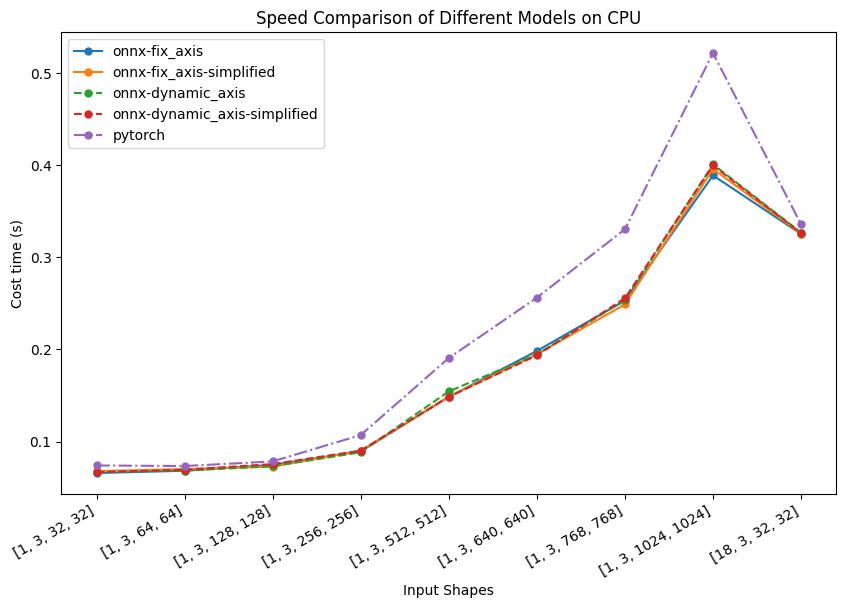

Write the Python code that produced this figure. (Note: this script raises an exception after producing the figure.)
import numpy as np
import matplotlib.pyplot as plt
from matplotlib import rcParams


config = {
    "font.family": 'serif',
    "mathtext.fontset": 'stix',
    "font.serif": ['Times New Roman']
}
rcParams.update(config)

# 模型名称和性能数据
methods = ['[1, 3, 32, 32]', '[1, 3, 64, 64]', '[1, 3, 128, 128]', '[1, 3, 256, 256]', '[1, 3, 512, 512]', 
           '[1, 3, 640, 640]', '[1, 3, 768, 768]', '[1, 3, 1024, 1024]', 
           '[18, 3, 32, 32]', '[18, 3, 64, 64]', '[18, 3, 128, 128]', '[18, 3, 256, 256]', '[18, 3, 512, 512]', 
           '[18, 3, 640, 640]', '[18, 3, 768, 768]', '[18, 3, 1024, 1024]']

onnx_fix         = ['0.0658', '0.0683', '0.0747', '0.0893', '0.1484', '0.1983', '0.2529', '0.3888', '0.3252', '0.3468', 
                    '0.4244', '0.6910', '1.7164', '2.4357', '3.5806', '6.0836']
onnx_fix_sim     = ['0.0679', '0.0701', '0.0728', '0.0901', '0.1486', '0.1947', '0.2488', '0.3959', '0.3255', '0.3509', 
                    '0.4295', '0.6859', '1.7125', '2.4594', '3.5368', '6.1163']
onnx_dynamic     = ['0.0669', '0.0684', '0.0732', '0.0883', '0.1544', '0.1946', '0.2535', '0.4008', '0.3268', '0.3504', 
                    '0.4297', '0.7005', '1.7420', '2.4750', '3.6693', '6.2694']
onnx_dynamic_sim = ['0.0667', '0.0694', '0.0755', '0.0901', '0.1485', '0.1935', '0.2555', '0.3996', '0.3262', 
                    '0.3554', '0.4269', '0.7020', '1.7531', '2.5205', '3.6110', '6.3470']
pytorch          = ['0.0740', '0.0734', '0.0784', '0.1070', '0.1906', '0.2561', '0.3303', '0.5216', '0.3357', '0.3653', 
                    '0.4806', '0.8770', '3.6240', '4.3787', '10.3582', '10.3582']

onnx_fix = [float(val) for val in onnx_fix]
onnx_fix_sim = [float(val) for val in onnx_fix_sim]
onnx_dynamic = [float(val) for val in onnx_dynamic]
onnx_dynamic_sim = [float(val) for val in onnx_dynamic_sim]
pytorch = [float(val) for val in pytorch]

methods = methods[:9]
onnx_fix = onnx_fix[:9]
onnx_fix_sim = onnx_fix_sim[:9]
onnx_dynamic = onnx_dynamic[:9]
onnx_dynamic_sim = onnx_dynamic_sim[:9]
pytorch = pytorch[:9]

# 创建一个新的图表
plt.figure(figsize=(10, 6), dpi=200)
# plt.figure(dpi=200)

# 绘制折线图
plt.plot(methods, onnx_fix, marker='o', label='onnx-fix_axis', linestyle='-', markersize=5)
plt.plot(methods, onnx_fix_sim, marker='o', label='onnx-fix_axis-simplified', linestyle='-', markersize=5)
plt.plot(methods, onnx_dynamic, marker='o', label='onnx-dynamic_axis', linestyle='--', markersize=5)
plt.plot(methods, onnx_dynamic_sim, marker='o', label='onnx-dynamic_axis-simplified', linestyle='--', markersize=5)
plt.plot(methods, pytorch, marker='o', label='pytorch', linestyle='-.', markersize=5)

# # # 设置y轴刻度的间隔
# custom_ticks = [0, 0.01, 0.03, 0.5, 1.0, 5.0, 10]
# plt.yticks(custom_ticks)

# 设置图表标题和标签
plt.title('Speed Comparison of Different Models on CPU')
plt.xlabel('Input Shapes')
plt.ylabel('Cost time (s)')
plt.xticks(rotation=30, ha='right')
# plt.grid(True, alpha=0.3, linestyle='-')

# 显示图表
# plt.tight_layout()
plt.legend()
plt.savefig('ONNX/saves/speed_comparison-single_batch.jpg')
plt.show()
